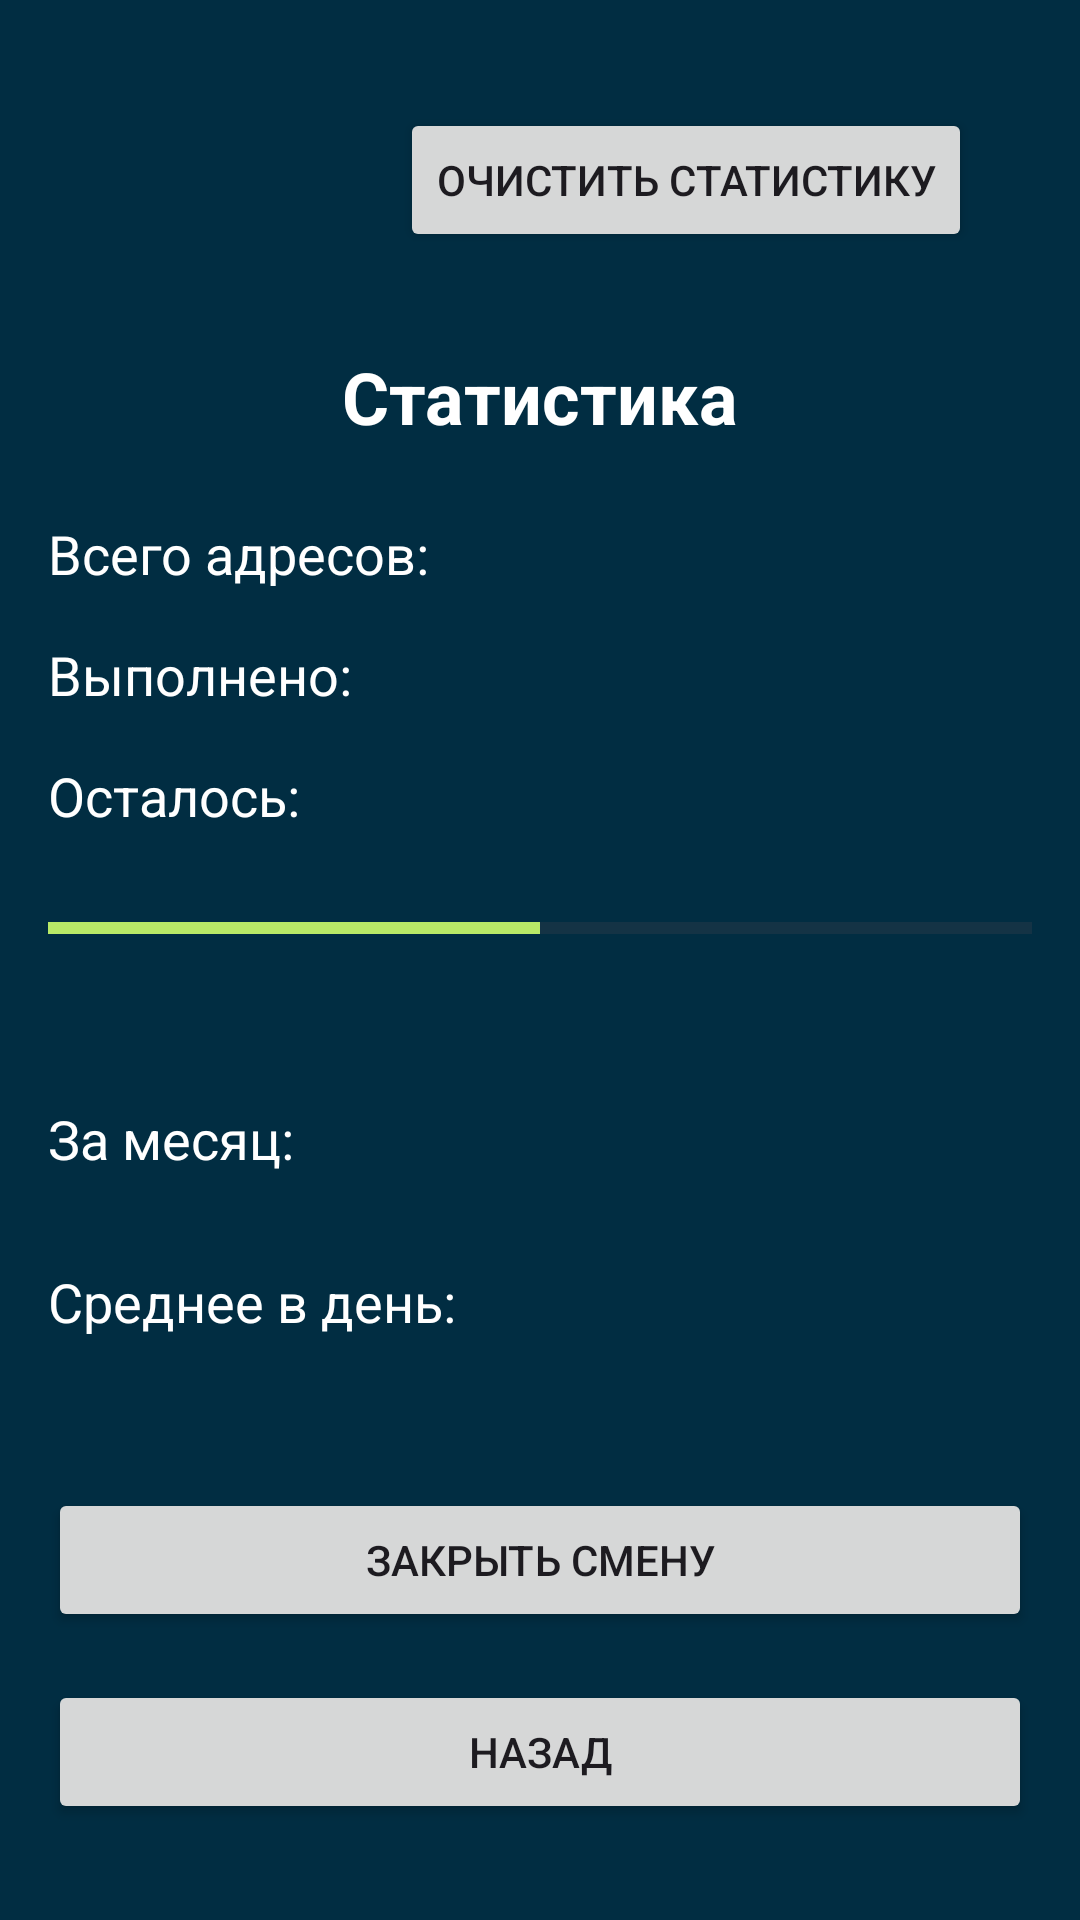

The Android layout XML behind this screen, and the referenced resources:
<!-- AndroidManifest.xml: application theme Theme.CurierApp -->
<!-- res/layout/activity_stats.xml -->
<?xml version="1.0" encoding="utf-8"?>
<androidx.constraintlayout.widget.ConstraintLayout
    xmlns:android="http://schemas.android.com/apk/res/android"
    xmlns:app="http://schemas.android.com/apk/res-auto"
    xmlns:tools="http://schemas.android.com/tools"
    android:layout_width="match_parent"
    android:layout_height="match_parent"
    android:padding="16dp"
    android:background="@color/colorPrimary">

    
    <Button
        android:id="@+id/btn_statistics_clear"
        android:layout_width="0dp"
        android:layout_height="wrap_content"
        android:text="Очистить статистику"
        app:layout_constraintEnd_toEndOf="parent"
        app:layout_constraintTop_toTopOf="parent"
        android:layout_marginTop="20dp"
        android:layout_marginEnd="20dp"/>

    
    <TextView
        android:id="@+id/text_Title"
        android:layout_width="wrap_content"
        android:layout_height="wrap_content"
        android:text="Статистика"
        android:textSize="24sp"
        android:textStyle="bold"
        android:textColor="@color/white"
        app:layout_constraintTop_toTopOf="parent"
        app:layout_constraintStart_toStartOf="parent"
        app:layout_constraintEnd_toEndOf="parent"
        android:layout_marginTop="100dp"
        />

    
    <TextView
        android:id="@+id/text_total"
        android:layout_width="0dp"
        android:layout_height="wrap_content"
        android:text="Всего адресов: "
        android:textSize="18sp"
        android:textColor="@color/white"
        app:layout_constraintTop_toBottomOf="@+id/text_Title"
        app:layout_constraintStart_toStartOf="parent"
        app:layout_constraintEnd_toEndOf="parent"
        android:layout_marginTop="24dp"
        />

    
    <TextView
        android:id="@+id/text_completed"
        android:layout_width="0dp"
        android:layout_height="wrap_content"
        android:text="Выполнено: "
        android:textSize="18sp"
        android:textColor="@color/white"
        app:layout_constraintTop_toBottomOf="@id/text_total"
        app:layout_constraintStart_toStartOf="parent"
        app:layout_constraintEnd_toEndOf="parent"
        android:layout_marginTop="16dp"
        />

    
    <TextView
        android:id="@+id/text_remaining"
        android:layout_width="0dp"
        android:layout_height="wrap_content"
        android:text="Осталось: "
        android:textSize="18sp"
        android:textColor="@color/white"
        app:layout_constraintTop_toBottomOf="@id/text_completed"
        app:layout_constraintStart_toStartOf="parent"
        app:layout_constraintEnd_toEndOf="parent"
        android:layout_marginTop="16dp"
        />

    
    <ProgressBar
        android:id="@+id/progress_bar"
        style="?android:attr/progressBarStyleHorizontal"
        android:layout_width="0dp"
        android:layout_height="wrap_content"
        android:progress="50"
        android:max="100"
        android:progressTint="@color/green"
        app:layout_constraintTop_toBottomOf="@id/text_remaining"
        app:layout_constraintStart_toStartOf="parent"
        app:layout_constraintEnd_toEndOf="parent"
        android:layout_marginTop="24dp"/>

    
    <TextView
        android:id="@+id/text_statistics"
        android:layout_width="0dp"
        android:layout_height="wrap_content"
        android:text="За месяц: "
        android:textColor="@color/white"
        android:textSize="18sp"
        app:layout_constraintEnd_toEndOf="parent"
        app:layout_constraintStart_toStartOf="parent"
        app:layout_constraintTop_toBottomOf="@+id/progress_bar"
        android:layout_marginTop="50dp"/>

    
    <TextView
        android:id="@+id/text_per_day"
        android:layout_width="0dp"
        android:layout_height="wrap_content"
        android:text="Среднее в день: "
        android:textColor="@color/white"
        android:textSize="18sp"
        app:layout_constraintEnd_toEndOf="parent"
        app:layout_constraintStart_toStartOf="parent"
        app:layout_constraintTop_toBottomOf="@+id/text_statistics"
        android:layout_marginTop="30dp"/>

    
    <Button
        android:id="@+id/btn_close_item"
        android:layout_width="0dp"
        android:layout_height="wrap_content"
        android:text="Закрыть смену"
        app:layout_constraintEnd_toEndOf="parent"
        app:layout_constraintStart_toStartOf="parent"
        app:layout_constraintTop_toBottomOf="@+id/text_per_day"
        android:layout_marginTop="50dp"/>

    
    <Button
        android:id="@+id/btn_back"
        android:layout_width="0dp"
        android:layout_height="wrap_content"
        android:text="Назад"
        app:layout_constraintBottom_toBottomOf="parent"
        app:layout_constraintStart_toStartOf="parent"
        app:layout_constraintEnd_toEndOf="parent"
        android:layout_marginTop="32dp"
        android:layout_marginBottom="16dp"/>

</androidx.constraintlayout.widget.ConstraintLayout>
<!-- resources referenced by this layout -->
<resources>
  <color name="colorPrimary">#012d42</color>
  <color name="green">#B8E967</color>
  <color name="white">#FFFFFFFF</color>
  <style name="Theme.CurierApp" parent="Base.Theme.CurierApp" />
  <style name="Base.Theme.CurierApp" parent="Theme.Material3.DayNight.NoActionBar">
          
          
      </style>
</resources>
